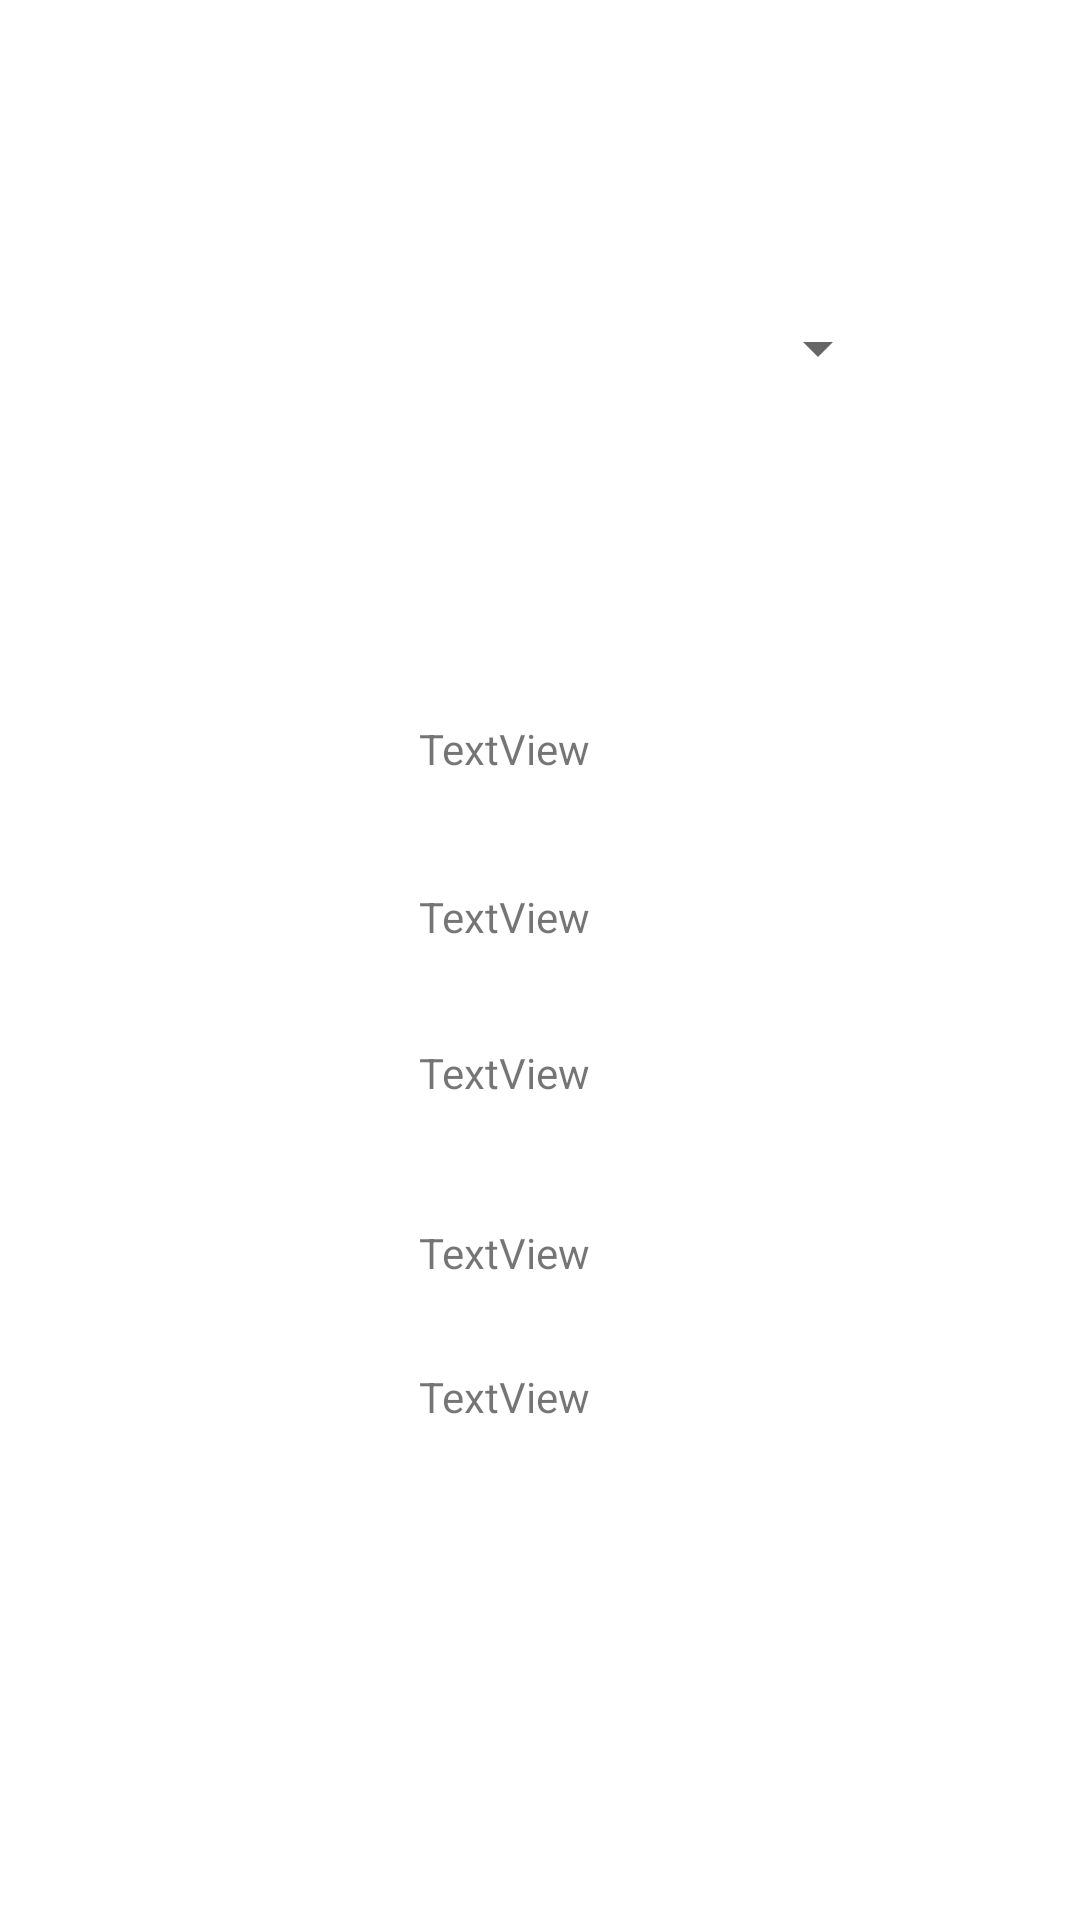

Write the Android layout XML for this screen, with the resource values it uses.
<!-- AndroidManifest.xml: application theme Theme.Proyecto_bibleoteca_2 -->
<!-- res/layout/activity_novelarosa.xml -->
<?xml version="1.0" encoding="utf-8"?>
<androidx.constraintlayout.widget.ConstraintLayout xmlns:android="http://schemas.android.com/apk/res/android"
    xmlns:app="http://schemas.android.com/apk/res-auto"
    xmlns:tools="http://schemas.android.com/tools"
    android:layout_width="match_parent"
    android:layout_height="match_parent"
    tools:context=".novelarosa">

    <TextView
        android:id="@+id/txt11"
        android:layout_width="wrap_content"
        android:layout_height="wrap_content"
        android:layout_marginTop="240dp"
        android:text="TextView"
        app:layout_constraintEnd_toEndOf="parent"
        app:layout_constraintHorizontal_bias="0.461"
        app:layout_constraintStart_toStartOf="parent"
        app:layout_constraintTop_toTopOf="parent" />

    <TextView
        android:id="@+id/txt12"
        android:layout_width="wrap_content"
        android:layout_height="wrap_content"
        android:layout_marginTop="456dp"
        android:text="TextView"
        app:layout_constraintEnd_toEndOf="parent"
        app:layout_constraintHorizontal_bias="0.461"
        app:layout_constraintStart_toStartOf="parent"
        app:layout_constraintTop_toTopOf="parent" />

    <TextView
        android:id="@+id/txt13"
        android:layout_width="wrap_content"
        android:layout_height="wrap_content"
        android:layout_marginTop="348dp"
        android:text="TextView"
        app:layout_constraintEnd_toEndOf="parent"
        app:layout_constraintHorizontal_bias="0.461"
        app:layout_constraintStart_toStartOf="parent"
        app:layout_constraintTop_toTopOf="parent" />

    <TextView
        android:id="@+id/txt10"
        android:layout_width="wrap_content"
        android:layout_height="wrap_content"
        android:layout_marginTop="296dp"
        android:text="TextView"
        app:layout_constraintEnd_toEndOf="parent"
        app:layout_constraintHorizontal_bias="0.461"
        app:layout_constraintStart_toStartOf="parent"
        app:layout_constraintTop_toTopOf="parent" />

    <TextView
        android:id="@+id/txt14"
        android:layout_width="wrap_content"
        android:layout_height="wrap_content"
        android:layout_marginTop="408dp"
        android:text="TextView"
        app:layout_constraintEnd_toEndOf="parent"
        app:layout_constraintHorizontal_bias="0.461"
        app:layout_constraintStart_toStartOf="parent"
        app:layout_constraintTop_toTopOf="parent" />

    <Spinner
        android:id="@+id/sp2"
        android:layout_width="234dp"
        android:layout_height="32dp"
        android:layout_marginTop="100dp"
        app:layout_constraintEnd_toEndOf="parent"
        app:layout_constraintHorizontal_bias="0.497"
        app:layout_constraintStart_toStartOf="parent"
        app:layout_constraintTop_toTopOf="parent" />
</androidx.constraintlayout.widget.ConstraintLayout>
<!-- resources referenced by this layout -->
<resources>
  <style name="Theme.Proyecto_bibleoteca_2" parent="Theme.MaterialComponents.DayNight.DarkActionBar">
          
          <item name="colorPrimary">@color/purple_500</item>
          <item name="colorPrimaryVariant">@color/purple_700</item>
          <item name="colorOnPrimary">@color/white</item>
          
          <item name="colorSecondary">@color/teal_200</item>
          <item name="colorSecondaryVariant">@color/teal_700</item>
          <item name="colorOnSecondary">@color/black</item>
          
          <item name="android:statusBarColor" tools:targetApi="l">?attr/colorPrimaryVariant</item>
          
      </style>
  <!-- not gathered from this repository: default colours our renderer supplied (Android Studio template values) -->
  <color name="purple_500">#FF6200EE</color>
  <color name="purple_700">#FF3700B3</color>
  <color name="teal_200">#FF03DAC5</color>
  <color name="teal_700">#FF018786</color>
  <color name="black">#FF000000</color>
  <color name="white">#FFFFFFFF</color>
</resources>
